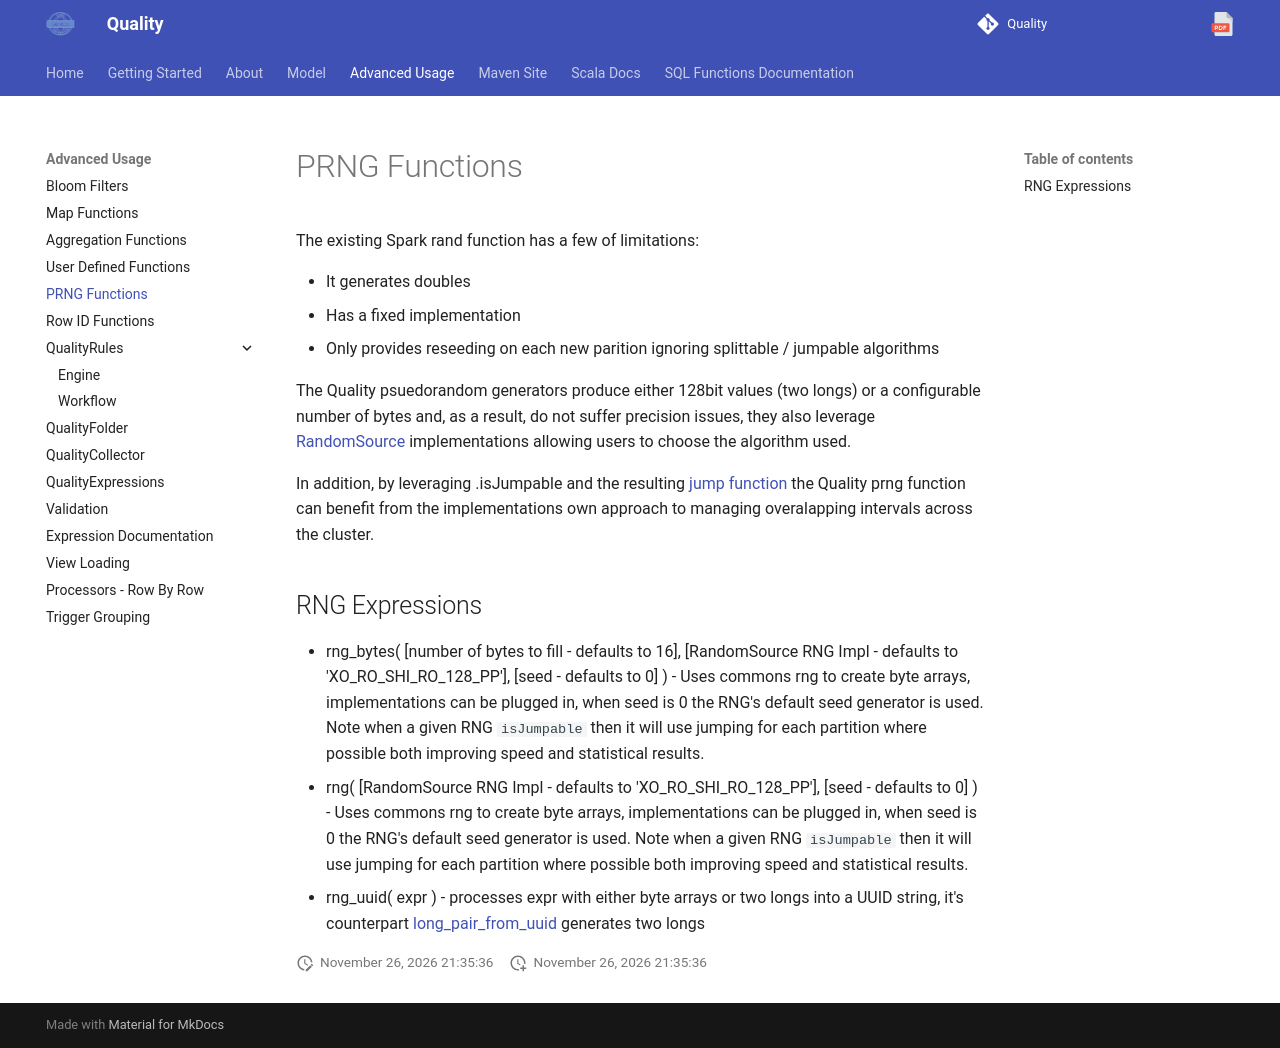

repository: sparkutils/quality · page: 0.2.2-RC2/advanced/prng/index.html · generator: mkdocs

---
tags: advanced
---

The existing Spark rand function has a few of limitations:

* It generates doubles
* Has a fixed implementation
* Only provides reseeding on each new parition ignoring splittable / jumpable algorithms

The Quality psuedorandom generators produce either 128bit values (two longs) or a configurable number of bytes and, as a result, do not suffer precision issues, they also leverage [RandomSource](https://commons.apache.org/proper/commons-rng/commons-rng-simple/apidocs/org/apache/commons/rng/simple/RandomSource.html) implementations allowing users to choose the algorithm used.

In addition, by leveraging .isJumpable and the resulting [jump function](https://commons.apache.org/proper/commons-rng/commons-rng-client-api/apidocs/org/apache/commons/rng/JumpableUniformRandomProvider.html) the Quality prng function can benefit from the implementations own approach to managing overalapping intervals across the cluster.


## RNG Expressions

* rng_bytes( [number of bytes to fill - defaults to 16], [RandomSource RNG Impl - defaults to 'XO_RO_SHI_RO_128_PP'], [seed - defaults to 0] ) - Uses commons rng to create byte arrays, implementations can be plugged in, when seed is 0 the RNG's default seed generator is used.  Note when a given RNG `isJumpable` then it will use jumping for each partition where possible both improving speed and statistical results.
* rng( [RandomSource RNG Impl - defaults to 'XO_RO_SHI_RO_128_PP'], [seed - defaults to 0] ) - Uses commons rng to create byte arrays, implementations can be plugged in, when seed is 0 the RNG's default seed generator is used.  Note when a given RNG `isJumpable` then it will use jumping for each partition where possible both improving speed and statistical results.
* rng_uuid( expr ) - processes expr with either byte arrays or two longs into a UUID string, it's counterpart [long_pair_from_uuid]({{ config.site_url }}/sqlfunctions/#long_pair_from_uuid) generates two longs
